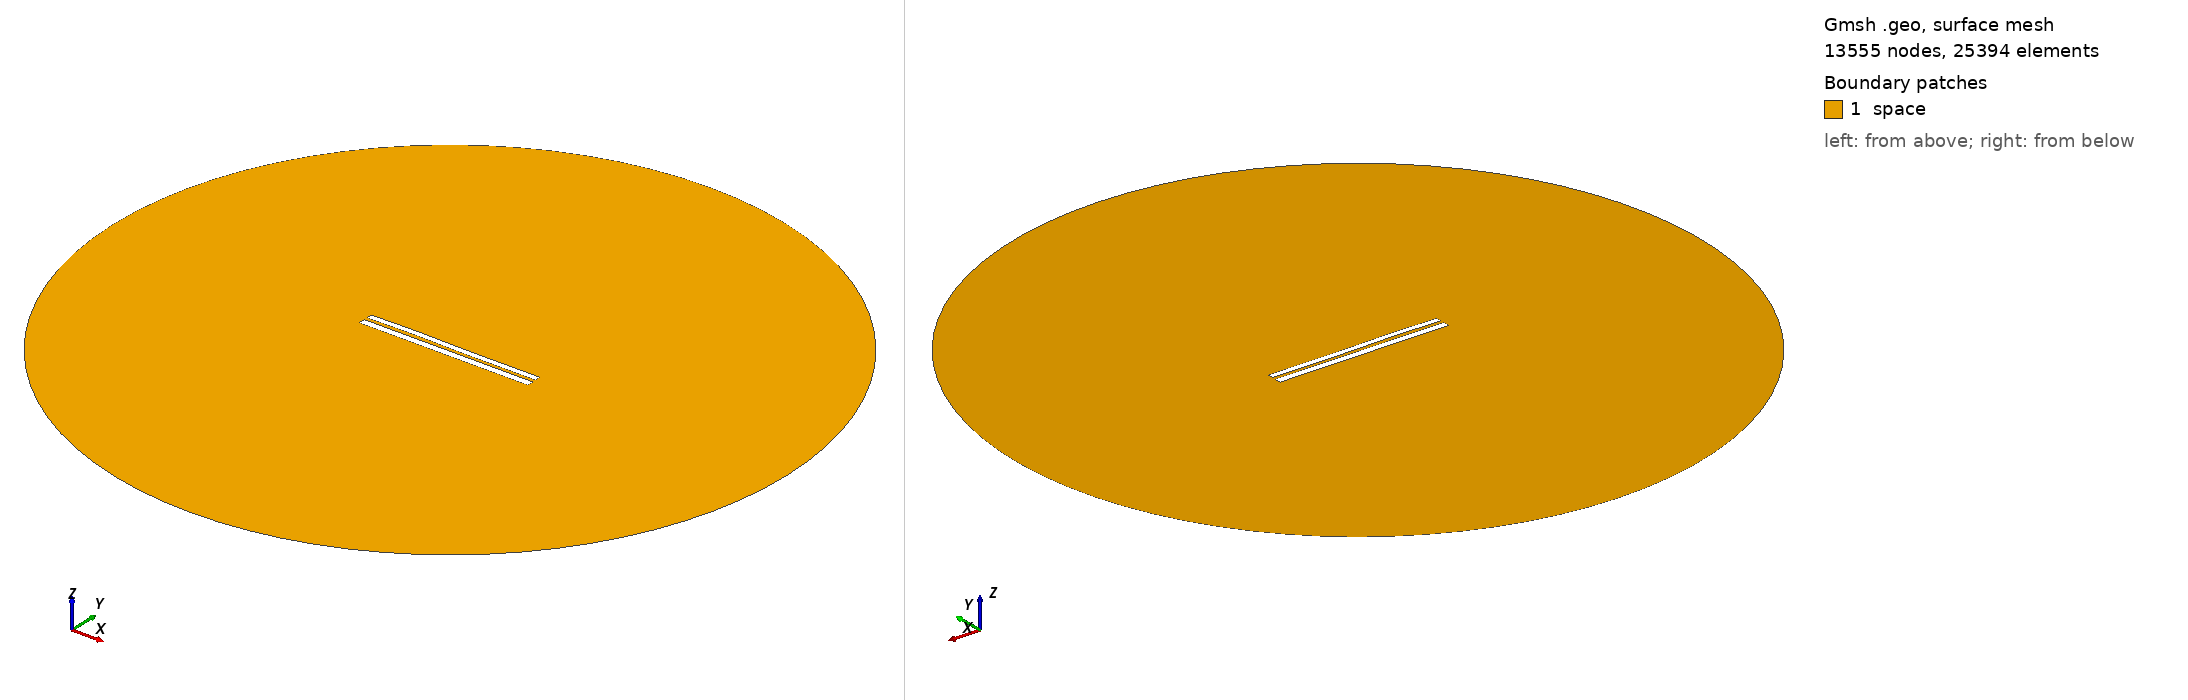

Gmsh geometry script, surface-meshed: 13555 nodes, 25394 surface elements. Boundary patches (legend numbers): 1 space. Left view from above one corner, right view from below the opposite corner. Legend entries are the model's physical surfaces. The drawing asked Gmsh for element sizes between 1% and 20% of the model's largest extent; the script's own settings can give other sizes.

=== 7224.geo (drawn) ===
//---------------------------------------
// Geometry kernel
//---------------------------------------

SetFactory("OpenCASCADE");



//---------------------------------------
// Parameters of the geometry
//---------------------------------------

// Overetch of the upper plate
overetch = 0.25;

// Distance between the plates
distance = 1.75;

// Discretization over the x axis (for the deformation)
nx = 50; 

// Length of the plate
L = 100 - overetch; 

// Number of modes
n = 4; 

// 1st mode coefficient
coeff(1) = 0.0;
beta(1) = 0.596864 * 3.1415926535 / L;

// 2nd mode coefficient
coeff(2) = 0.07499999999999998;
beta(2) = 1.49418 * 3.1415926535 / L;

// 3rd mode coefficient
coeff(3) = 0.15;
beta(3) = 2.50025 * 3.1415926535 / L;

// 4th mode coefficient
coeff(4) = 0.07499999999999998;
beta(4) = 3.49999 * 3.1415926535 / L;



//---------------------------------------
// Upper plate (deformed rectangle)
//---------------------------------------

// Coordiantes of the upper plate
xmin = -50;
xmax = 50 - overetch;

// Height of the upper plate
yheight = 4 - 2 * overetch;

// Indexes of the points
UpperID[] = {};
LowerID[] = {};
LeftID[] = {};
RightID[] = {};

// Point index
p = 1;

// Horizontal edges
For i In {1:nx}
    x = xmin + (i-1)*(xmax - xmin)/(nx-1);

    y_bottom = distance / 2 + overetch;
    For j In {1:n}
        C = (Cosh(beta(j)*L) + Cos(beta(j)*L)) / (Sinh(beta(j)*L) + Sin(beta(j)*L));
        y_bottom  = y_bottom + coeff(j) * (Cosh(beta(j)*(x+50)) - Cos(beta(j)*(x+50)) - C * (Sinh(beta(j)*(x+50)) - Sin(beta(j)*(x+50))));
    EndFor

    y_top = y_bottom + yheight;

    Point(p) = {x, y_top, 0, 1.0};
    UpperID[i] = p;
    p = p + 1;

    Point(p) = {x, y_bottom, 0, 1.0};
    LowerID[i] = p;
    p = p + 1;
EndFor

// Create point lists
UpperPts[] = {}; LowerPts[] = {};
For i In {1:nx}
  UpperPts[] += {UpperID[i]};
  LowerPts[] += {LowerID[i]};
EndFor

// Build splines
Spline(1) = {UpperPts[]};
Spline(2) = {LowerPts[]};
Line(3) = {LowerPts[nx-1], UpperPts[nx-1]};
Line(4) = {LowerPts[0], UpperPts[0]};

// Build the plane surface
Curve Loop(1) = {2, 3, -1, -4};
Plane Surface(1) = {1};



//---------------------------------------
// Lower plate (rectangle)
//---------------------------------------

// Vertices
Point(1001) = {-50, -1, 0, 1.0};
Point(1002) = { 50, -1, 0, 1.0};
Point(1003) = { 50,  -5, 0, 1.0};
Point(1004) = {-50,  -5, 0, 1.0};

// Edges
Line(5) = {1001, 1002};
Line(6) = {1002, 1003};
Line(7) = {1003, 1004};
Line(8) = {1004, 1001};

// Plane surface
Line Loop(2) = {5, 6, 7, 8};
Plane Surface(2) = {2}; 



//---------------------------------------
// Outer (fictious) boundary
//---------------------------------------

// Points
Point(1005) = {0, 0, 0};       // Center
Point(1006) = {200, 0, 0};     // Start point
Point(1007) = {0, 200, 0};     // 90 degrees
Point(1008) = {-200, 0, 0};    // 180 degrees
Point(1009) = {0, -200, 0};    // 270 degrees

// Circle arcs (each needs start, center, end)
Circle(9) = {1006, 1005, 1007};
Circle(10) = {1007, 1005, 1008};
Circle(11) = {1008, 1005, 1009};
Circle(12) = {1009, 1005, 1006};

// Plane surface for the entire domain
Curve Loop(3) = {9, 10, 11, 12};
Surface(3) = {3};

// Subtract the plates from the whole domain to obtain the actual domain where we want to solve the equations
BooleanDifference{ Surface{3}; Delete; }{ Surface{1}; Surface{2}; Delete; }




//---------------------------------------
// Transfinite Lines/Curves
//---------------------------------------

// Set the number of points on the boundaries
r = 7;

// Plates
Transfinite Curve {1, 2} = 50*r Using Progression 1;
Transfinite Curve {3, 4} = 2*r Using Progression 1;
Transfinite Line {5, 7} = 50*r Using Progression 1;
Transfinite Line {6, 8} = 2*r Using Progression 1;

// Outer boundary
Transfinite Line {9, 10, 11, 12} = 20 Using Progression 1;



//---------------------------------------
// Physical groups
//---------------------------------------                

// Physical curves (boundaries)
Physical Line("force_segment", 10) = {2};
Physical Line("upper_plate", 11) = {1, 3, 4};
Physical Line("lower_plate", 12) = {5, 6, 7, 8};
Physical Line("boundary", 20) = {9, 10, 11, 12};

// Physical Surfaces
Physical Surface("space", 30) = {3};



//---------------------------------------
// 6. Generate the Mesh
//---------------------------------------

// 2D mesh generation
Mesh 2;
